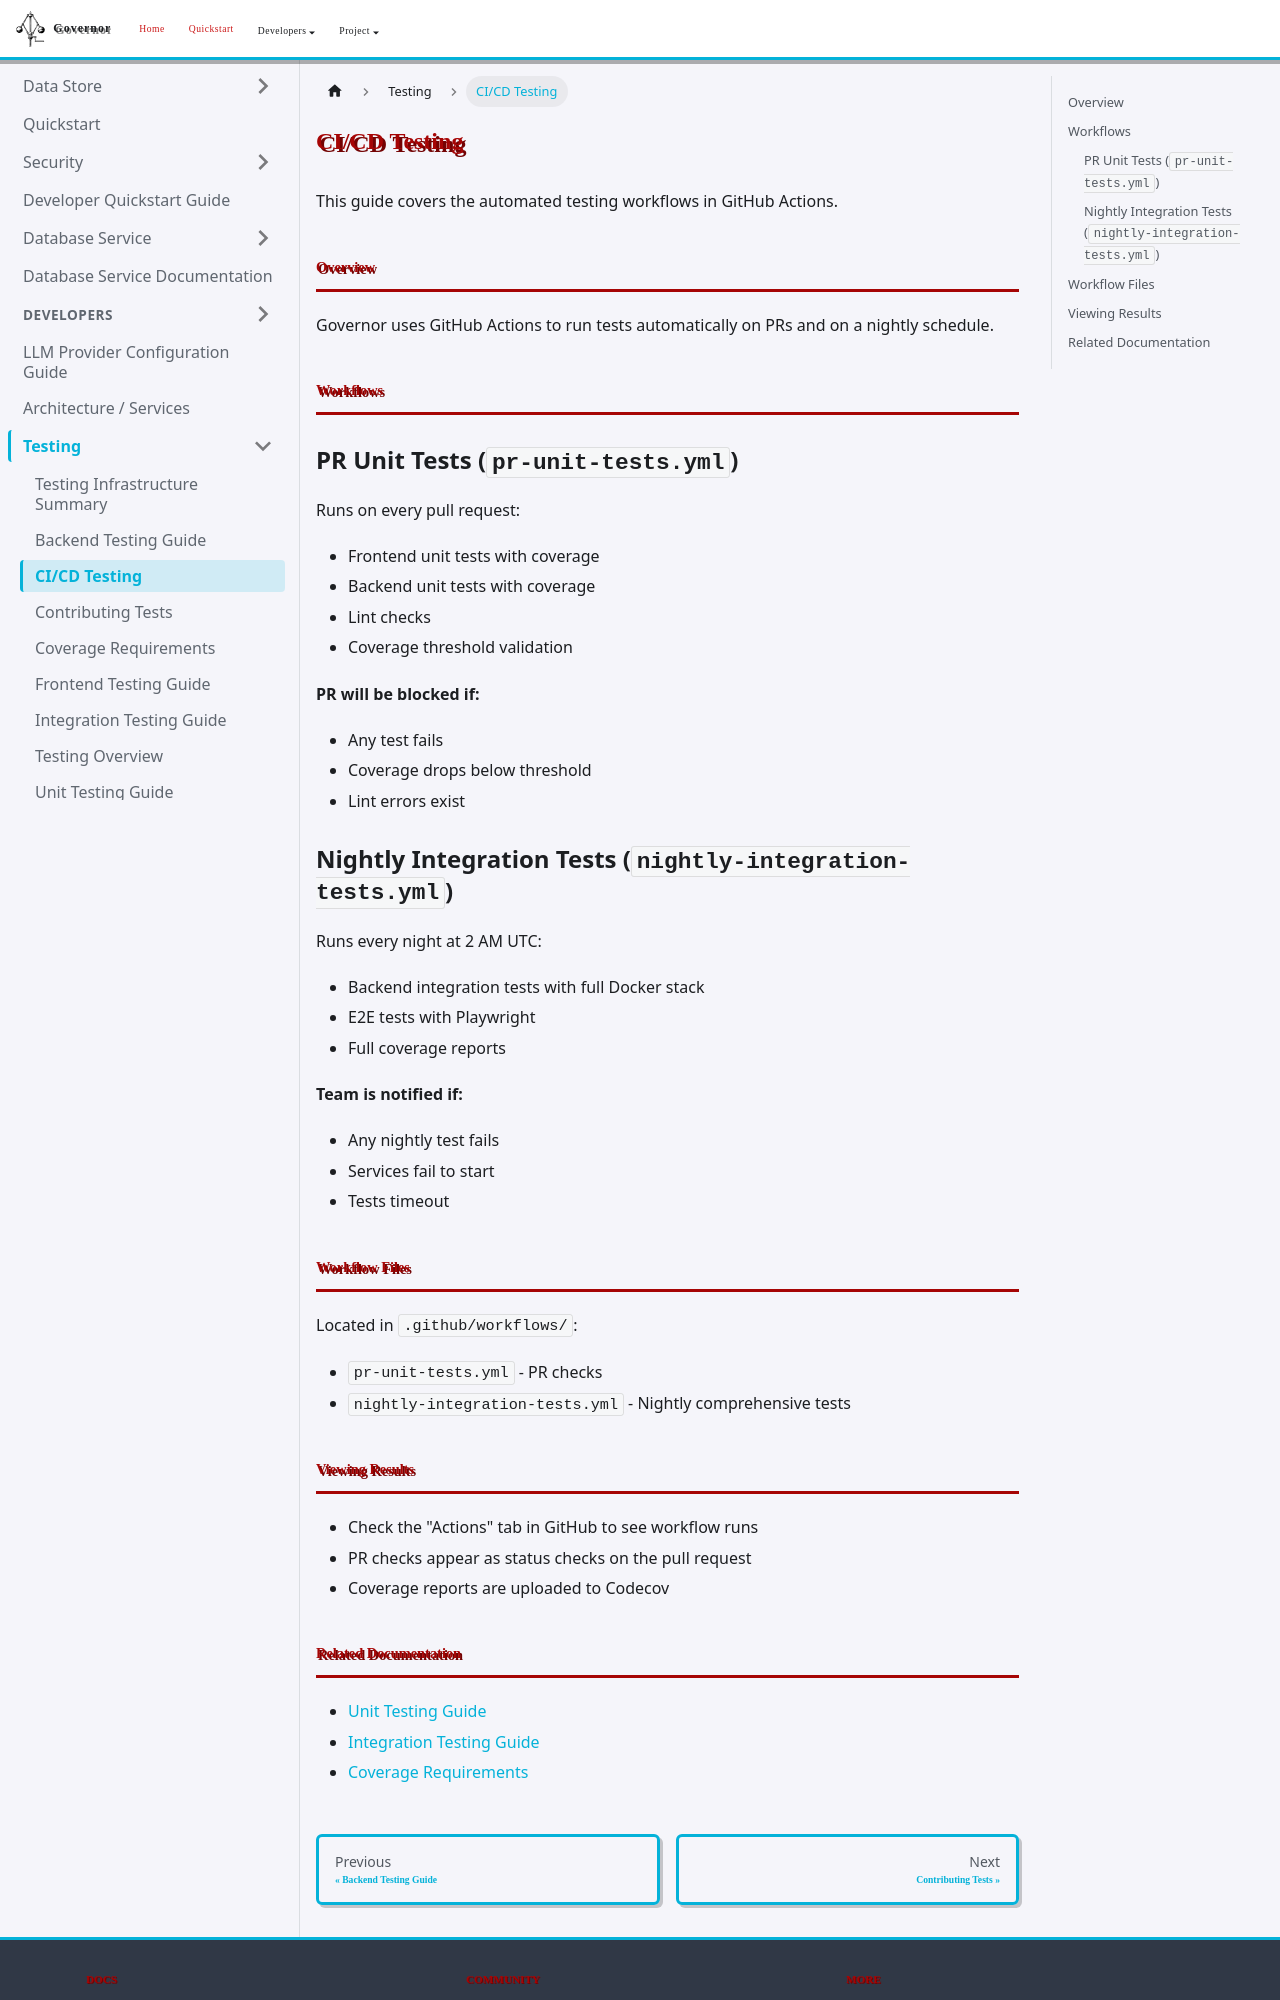

repository: apache/rai-governor · page: docs/testing/ci-cd/index.html · generator: docusaurus

# CI/CD Testing

This guide covers the automated testing workflows in GitHub Actions.

## Overview

Governor uses GitHub Actions to run tests automatically on PRs and on a nightly schedule.

## Workflows

### PR Unit Tests (`pr-unit-tests.yml`)

Runs on every pull request:
- Frontend unit tests with coverage
- Backend unit tests with coverage
- Lint checks
- Coverage threshold validation

**PR will be blocked if:**
- Any test fails
- Coverage drops below threshold
- Lint errors exist

### Nightly Integration Tests (`nightly-integration-tests.yml`)

Runs every night at 2 AM UTC:
- Backend integration tests with full Docker stack
- E2E tests with Playwright
- Full coverage reports

**Team is notified if:**
- Any nightly test fails
- Services fail to start
- Tests timeout

## Workflow Files

Located in `.github/workflows/`:
- `pr-unit-tests.yml` - PR checks
- `nightly-integration-tests.yml` - Nightly comprehensive tests

## Viewing Results

- Check the "Actions" tab in GitHub to see workflow runs
- PR checks appear as status checks on the pull request
- Coverage reports are uploaded to Codecov
